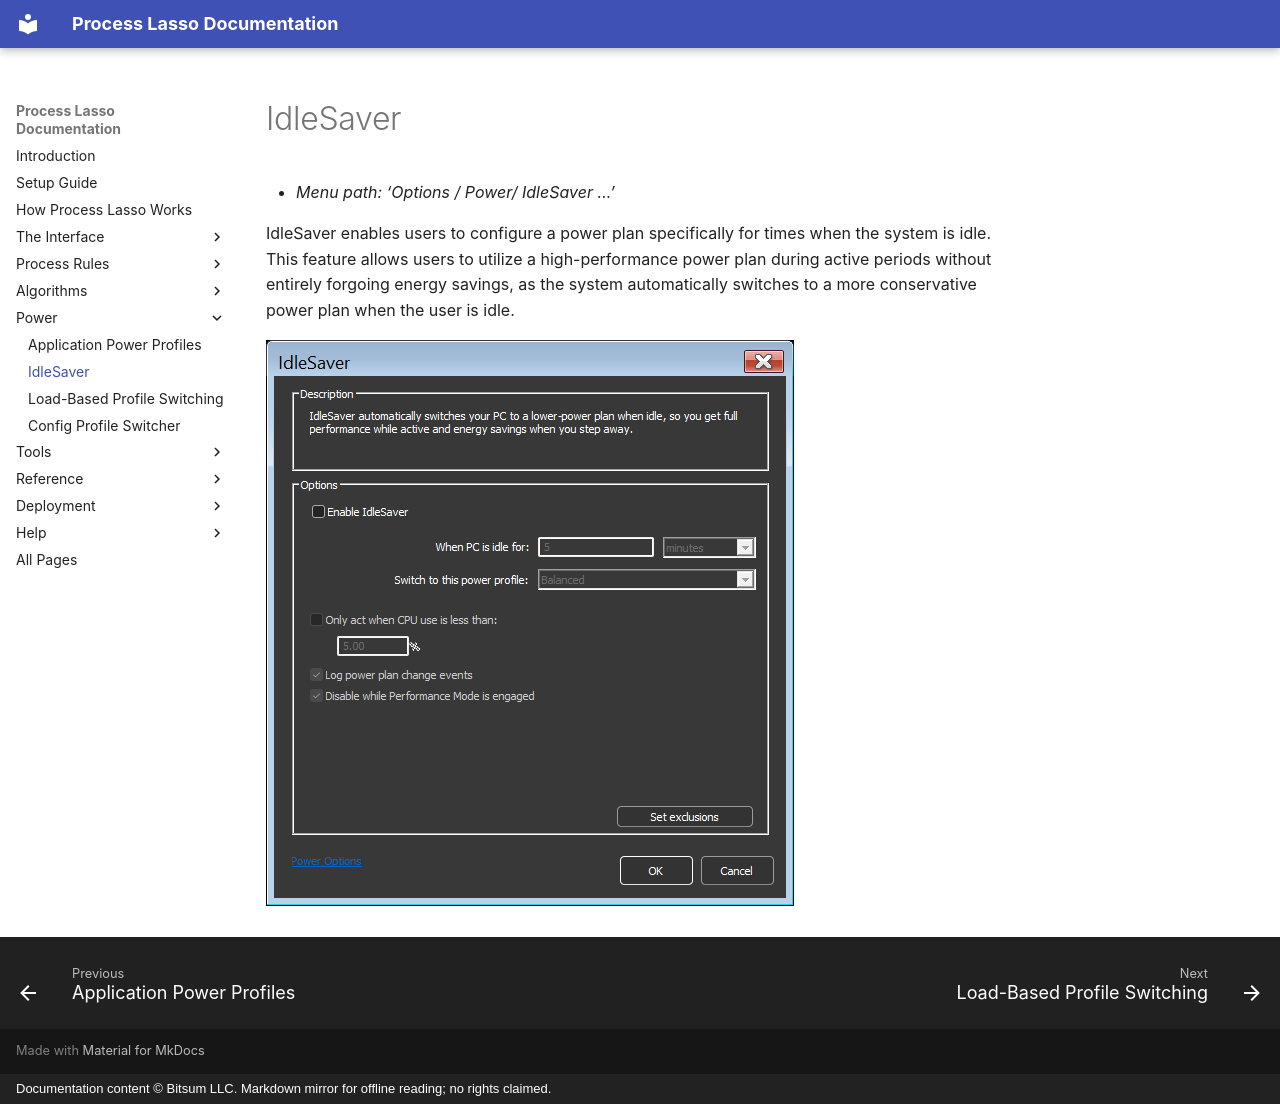

repository: Vstory/ProcessLasso-Docs · page: power/idlesaver.html · generator: mkdocs · copyright: Documentation content © Bitsum LLC. Markdown mirror for offline reading; no rights claimed.

<!-- source: https://bitsum.com/apps/process-lasso/docs/power/idlesaver/ -->

# IdleSaver

- *Menu path: ‘Options / Power/ IdleSaver …’*

IdleSaver enables users to configure a power plan specifically for times when the system is idle. This feature allows users to utilize a high-performance power plan during active periods without entirely forgoing energy savings, as the system automatically switches to a more conservative power plan when the user is idle.

[![](../media/idlesaver.png)](../media/idlesaver_config.png)
